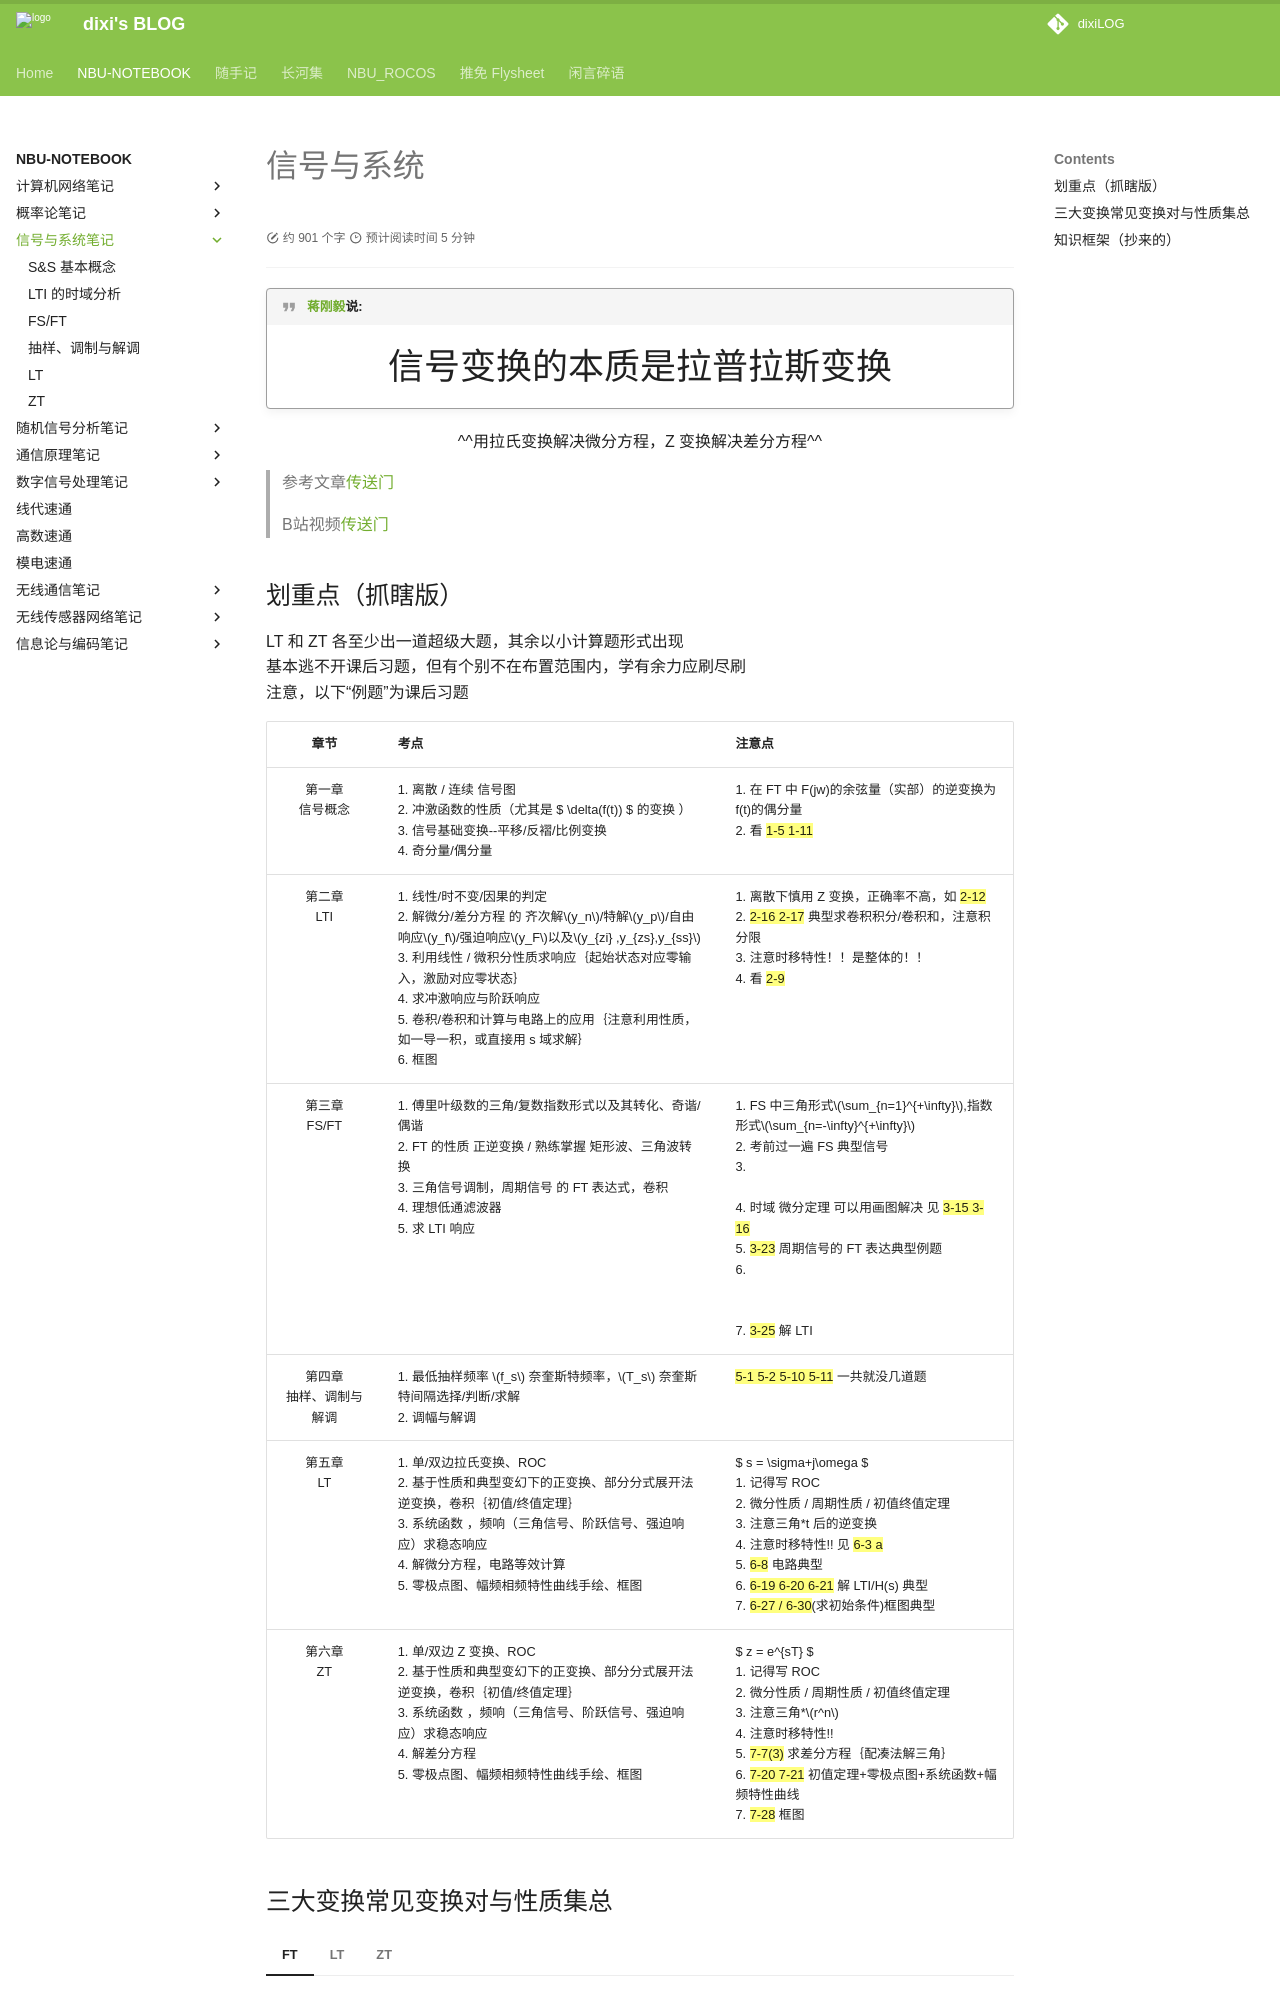

repository: dixiLOG/dixiLOG.github.io · page: NBU-NOTEBOOK/S&S/index.html · generator: mkdocs

# 信号与系统

<div id="progress-container">
  <div id="progress-bar"></div>
</div>

!!! quote "[蒋刚毅](https://baike.baidu.com/item/%E8%92%8B%E5%88%9A%E6%AF%85/6093200)说:"
    <center>
        <div class="xszt">信号变换的本质是拉普拉斯变换</div>
    </center>  
      
<center>

^^用拉氏变换解决微分方程，Z 变换解决差分方程^^

</center>


> 参考文章[传送门](https://www.zhihu.com/question/21064916)

> B站视频[传送门](https://www.bilibili.com/video/BV1g94y1Q76G)



## 划重点（抓瞎版）
 
LT 和 ZT 各至少出一道超级大题，其余以小计算题形式出现    
基本逃不开课后习题，但有个别不在布置范围内，学有余力应刷尽刷    
注意，以下“例题”为课后习题  

| 章节 | 考点 | 注意点 |
| :---: | :---- | :---|
| 第一章 <br>  信号概念 | 1. 离散 / 连续 信号图<br/>2. 冲激函数的性质（尤其是 $ \delta(f(t)) $ 的变换 ）<br/>3. 信号基础变换--平移/反褶/比例变换<br/>4. 奇分量/偶分量 | 1. 在 FT 中 F(jw)的余弦量（实部）的逆变换为 f(t)的偶分量<br/>2. 看 ==1-5 1-11== |
| 第二章 <br>  LTI | 1. 线性/时不变/因果的判定<br/>2. 解微分/差分方程 的 齐次解$y_n$/特解$y_p$/自由响应$y_f$/强迫响应$y_F$以及$y_{zi} ,y_{zs},y_{ss}$<br/>3. 利用线性 / 微积分性质求响应｛起始状态对应零输入，激励对应零状态｝<br/>4. 求冲激响应与阶跃响应<br/>5. 卷积/卷积和计算与电路上的应用｛注意利用性质，如一导一积，或直接用 s 域求解｝<br/>6. 框图 | 1. 离散下慎用 Z 变换，正确率不高，如 ==2-12==<br/>2. ==2-16 2-17== 典型求卷积积分/卷积和，注意积分限<br/>3. 注意时移特性！！是整体的！！<br/>4. 看 ==2-9== |
| 第三章 <br>  FS/FT | 1. 傅里叶级数的三角/复数指数形式以及其转化、奇谐/偶谐<br/>2. FT 的性质 正逆变换 / 熟练掌握 矩形波、三角波转换 <br/>3. 三角信号调制，周期信号 的 FT 表达式，卷积<br/>4. 理想低通滤波器<br/>5. 求 LTI 响应 | 1. FS 中三角形式$\sum_{n=1}^{+\infty}$,指数形式$\sum_{n=-\infty}^{+\infty}$<br/>2. 考前过一遍 FS 典型信号 <br/>3. <br/>![](https://cdn.jsdelivr.net/gh/dixiLOG/blogStatic/EzeAbGKDQozNgfxedBWcKmEUnDh.png)<br/>4. 时域 微分定理 可以用画图解决 见 ==3-15  3-16==<br/> 5. ==3-23== 周期信号的 FT 表达典型例题<br/>6.    <br/>![](https://cdn.jsdelivr.net/gh/dixiLOG/blogStatic/HC9TbrNfWoc16FxuA7CcOzN2nBg.png)<br/><br/>7. ==3-25== 解 LTI |
| 第四章 <br>  抽样、调制与解调 | 1. 最低抽样频率 $f_s$ 奈奎斯特频率，$T_s$ 奈奎斯特间隔选择/判断/求解<br/>2. 调幅与解调 | ==5-1 5-2 5-10 5-11== 一共就没几道题 |
| 第五章 <br>  LT | 1. 单/双边拉氏变换、ROC<br/>2. 基于性质和典型变幻下的正变换、部分分式展开法逆变换，卷积｛初值/终值定理｝<br/>3. 系统函数 ，频响（三角信号、阶跃信号、强迫响应）求稳态响应<br/>4. 解微分方程，电路等效计算<br/>5. 零极点图、幅频相频特性曲线手绘、框图 | $ s = \sigma+j\omega $ <br/>1. 记得写 ROC<br/>2. 微分性质 / 周期性质 / 初值终值定理<br/>3. 注意三角*t 后的逆变换<br/>4. 注意时移特性!!  见 ==6-3 a== <br/>5. ==6-8== 电路典型<br/>6. ==6-19 6-20 6-21== 解 LTI/H(s) 典型 <br/>7. ==6-27 / 6-30==(求初始条件)框图典型 |
| 第六章 <br>  ZT | 1. 单/双边 Z 变换、ROC<br/>2. 基于性质和典型变幻下的正变换、部分分式展开法逆变换，卷积｛初值/终值定理｝<br/>3. 系统函数 ，频响（三角信号、阶跃信号、强迫响应）求稳态响应<br/>4. 解差分方程<br/>5. 零极点图、幅频相频特性曲线手绘、框图 | $ z = e^{sT} $ <br/>1. 记得写 ROC<br/>2. 微分性质 / 周期性质 / 初值终值定理<br/>3. 注意三角*$r^n$<br/>4. 注意时移特性!! <br/>5. ==7-7(3)== 求差分方程｛配凑法解三角｝<br/>6. ==7-20 7-21== 初值定理+零极点图+系统函数+幅频特性曲线<br/>7. ==7-28== 框图 |
